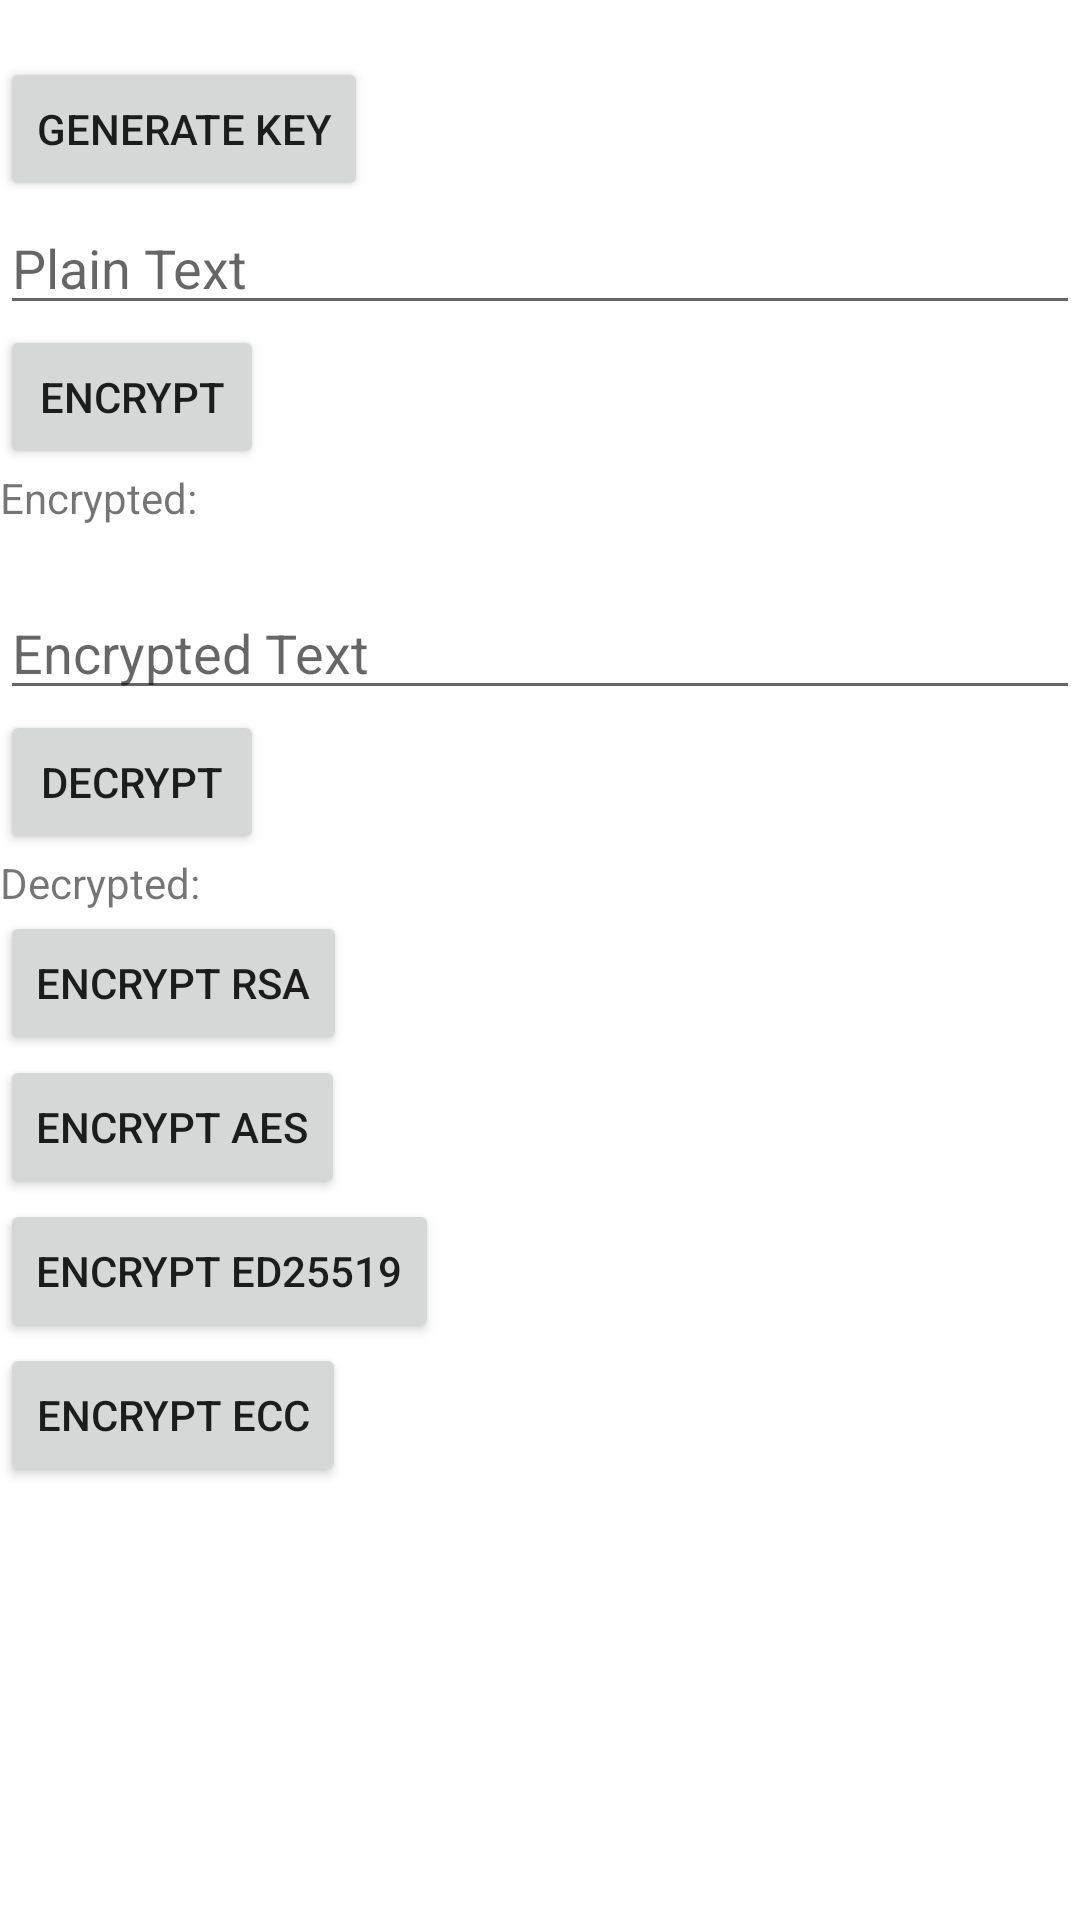

The Android layout XML behind this screen, and the referenced resources:
<!-- AndroidManifest.xml: application theme Theme.StarterAppMvvm -->
<!-- res/layout/activity_example_encrypt_decrypt.xml -->
<?xml version="1.0" encoding="utf-8"?>
<ScrollView xmlns:android="http://schemas.android.com/apk/res/android"
    xmlns:app="http://schemas.android.com/apk/res-auto"
    xmlns:tools="http://schemas.android.com/tools"
    android:layout_width="match_parent"
    android:layout_height="match_parent"
    tools:context=".unknown.ui.example.activity.ExampleEncryptDecryptActivity">
    <LinearLayout
        android:layout_width="match_parent"
        android:layout_height="wrap_content"
        android:orientation="vertical">
        <TextView
            android:layout_width="wrap_content"
            android:layout_height="wrap_content"
            android:text=""
            android:id="@+id/generated_key"/>
        <Button
            android:layout_width="wrap_content"
            android:layout_height="wrap_content"
            android:id="@+id/btn_generate_key"
            android:text="generate key"/>
        <EditText
            android:layout_width="match_parent"
            android:layout_height="wrap_content"
            android:hint="Plain Text"
            android:id="@+id/et_plain_text"/>
        <Button
            android:layout_width="wrap_content"
            android:layout_height="wrap_content"
            android:id="@+id/btn_encrypt"
            android:text="Encrypt"/>
        <TextView
            android:layout_width="wrap_content"
            android:layout_height="wrap_content"
            android:text="Encrypted:"
            android:id="@+id/tv_encrypted"/>

        <EditText
            android:layout_width="match_parent"
            android:layout_height="wrap_content"
            android:layout_marginTop="20dp"
            android:hint="Encrypted Text"
            android:id="@+id/et_encrypted_text"/>
        <Button
            android:layout_width="wrap_content"
            android:layout_height="wrap_content"
            android:id="@+id/btn_decrypt"
            android:text="Decrypt"/>
        <TextView
            android:layout_width="wrap_content"
            android:layout_height="wrap_content"
            android:text="Decrypted:"
            android:id="@+id/tv_decrypted"/>

        <Button
            android:layout_width="wrap_content"
            android:layout_height="wrap_content"
            android:id="@+id/btn_encrypt_rsa"
            android:text="ENCRYPT RSA"/>

        <Button
            android:layout_width="wrap_content"
            android:layout_height="wrap_content"
            android:id="@+id/btn_encrypt_aes"
            android:text="ENCRYPT AES"/>

        <Button
            android:layout_width="wrap_content"
            android:layout_height="wrap_content"
            android:id="@+id/btn_encrypt_edd"
            android:text="ENCRYPT ED25519"/>

        <Button
            android:layout_width="wrap_content"
            android:layout_height="wrap_content"
            android:id="@+id/btn_encrypt_ecc"
            android:text="ENCRYPT ECC"/>
    </LinearLayout>
</ScrollView>
<!-- resources referenced by this layout -->
<resources>
  <style name="Theme.StarterAppMvvm" parent="Theme.MaterialComponents.DayNight.DarkActionBar">
          
          <item name="colorPrimary">@color/purple_500</item>
          <item name="colorPrimaryVariant">@color/purple_700</item>
          <item name="colorOnPrimary">@color/white</item>
          
          <item name="colorSecondary">@color/teal_200</item>
          <item name="colorSecondaryVariant">@color/teal_700</item>
          <item name="colorOnSecondary">@color/black</item>
          
          <item name="android:statusBarColor" tools:targetApi="l">?attr/colorPrimaryVariant</item>
          
      </style>
  <color name="purple_500">#FF6200EE</color>
  <color name="purple_700">#FF3700B3</color>
  <color name="white">#FFFFFFFF</color>
  <color name="teal_200">#FF03DAC5</color>
  <color name="teal_700">#FF018786</color>
  <color name="black">#FF000000</color>
</resources>
